pico-8 play session: hold → + tap 🅾

[t = 2 s] hold → ~2s, tap 🅾 ~4×
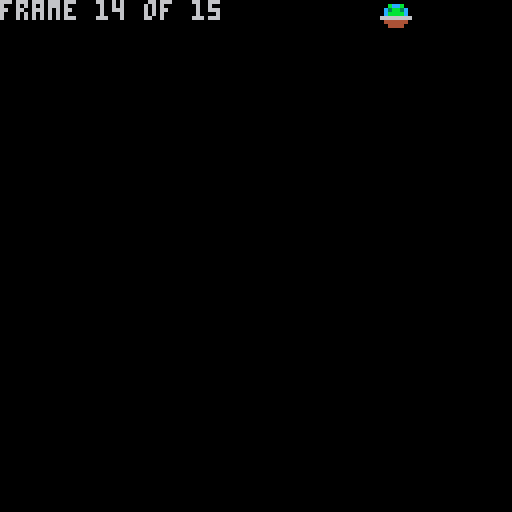
[t = 4 s] hold → ~4s, tap 🅾 ~7×
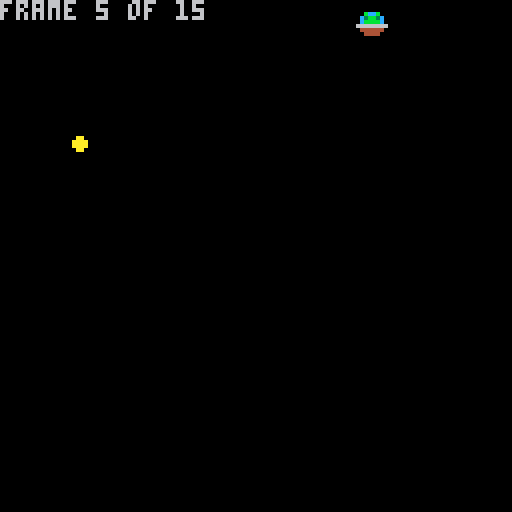
[t = 6 s] hold → ~6s, tap 🅾 ~10×
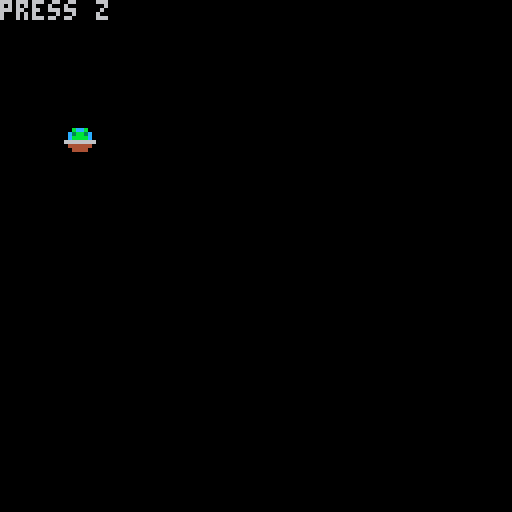
[t = 8 s] hold → ~8s, tap 🅾 ~14×
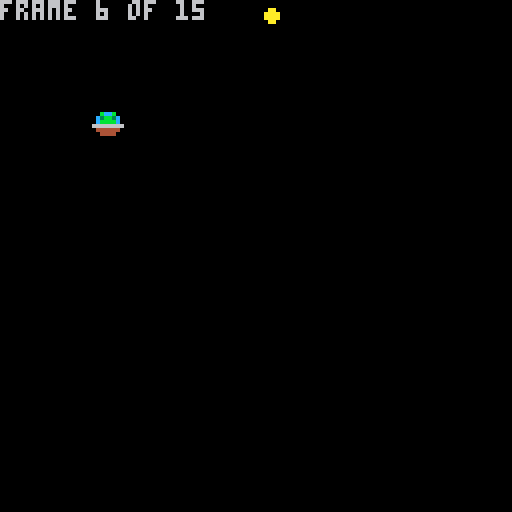

pico-8 cartridge
version 8
__lua__
-- tweening & easing functions
-- by matt sephton

-- [redacted]
-- http://gizma.com/easing/
-- https://github.com/kikito/tween.lua/blob/master/tween.lua
-- http://forum.multitheftauto.com/viewtopic.php?f=108&t=75895

actor = {} --all actors in world

fps = 30

function make_actor(x, y)
 a={}
 a.x = x
 a.y = y
 a.dx = 0
 a.dy = 0

 a.spr = 0
 a.shadow = 1

 a.ox = 0
 a.oy = 0
 a.tx = x
 a.ty = y
 a.tduration = 0
 a.tcount = 0
 
 add(actor,a)
 
 return a
end

function _init()
  srand(42)
  
 -- make a bubble
 bubble = make_actor(60,60)
end

function _update()
  if btn(4) and bubble.tduration == 0 then
    set_tween_for_actor(bubble, random(15)*8, random(15)*8, 0.5)
  end
 foreach(actor, move_actor)
end

function _draw()
 cls()
 foreach(actor, draw_actor)
 
 if (bubble.tduration != 0) then
   print("frame ".. bubble.tcount .." of ".. bubble.tduration)
 else
   print("press z")
 end
end

function random(n)
  return flr(rnd(n))
end

function draw_actor(a)
 local sx = a.x
 local sy = a.y
 local tx = a.tx
 local ty = a.ty

 if (tx > 0 or ty > 0) spr(a.shadow, tx, ty)

 spr(a.spr, sx, sy)
end

function set_tween_for_actor(a, x,y, d)
  a.tx = x
  a.ty = y
  a.tduration = flr(d * fps)
  a.dx = (a.tx - a.x)
  a.dy = (a.ty - a.y)

  a.ox = a.x
  a.oy = a.y
end

function move_actor(a)
 if (flr(a.tduration) > 0) then
   local easing = 1

   a.x = ease_in_out_cubic(a.tcount, a.ox, a.dx, a.tduration)
   a.y = ease_in_out_cubic(a.tcount, a.oy, a.dy, a.tduration)
 
   a.tcount += 1
 
   if (a.tcount >= a.tduration) then
     a.dx = 0
     a.dy = 0
     a.ox = 0
     a.oy = 0
     a.tx = 0
     a.ty = 0
     a.tduration = 0
     a.tcount = 0
   end
   
 else
   a.x += a.dx
   a.y += a.dy
 end
end

function pow(a,b)
  return a ^ b
end

sqrt0 = sqrt
function sqrt(n)
  if (n <= 0) return 0
  if (n >= 32761) return 181.0
  return sqrt0(n)
end

-- order of steepness
-- linear, sine, quad, cubic, quartic, quintic, expo, circ

function linear(t,b,c,d)  -- simple linear tweening - no easing, no acceleration
  return c*t/d + b
end


function ease_in_quad(t,b,c,d)  -- quadratic easing in - accelerating from zero velocity
  t /= d
  return c*t*t + b
end

function ease_out_quad(t,b,c,d)  -- quadratic easing out - decelerating to zero velocity
  t /= d
  return -c * t*(t-2) + b
end

function ease_in_out_quad(t,b,c,d)  -- quadratic easing in/out - acceleration until halfway, then deceleration
  t /= d/2
  if (t < 1) return c/2*t*t + b
  t -= 1
  return -c/2 * (t*(t-2) - 1) + b
end


function ease_in_cubic(t,b,c,d)  -- cubic easing in - accelerating from zero velocity
  t /= d
  return c*t*t*t + b
end

function ease_out_cubic(t,b,c,d)  -- cubic easing out - decelerating to zero velocity
  t /= d
  t -= 1
  return c*(t*t*t + 1) + b
end

function ease_in_out_cubic(t,b,c,d)  -- cubic easing in/out - acceleration until halfway, then deceleration
  t /= d/2
  if (t < 1) return c/2*t*t*t + b
  t -= 2
  return c/2*(t*t*t + 2) + b
end


function ease_in_quartic(t,b,c,d) -- quartic easing in - accelerating from zero velocity
  t /= d
  return c*t*t*t*t + b
end

function ease_out_quartic(t,b,c,d) -- quartic easing out - decelerating to zero velocity
  t /= d
  t -= 1
  return -c * (t*t*t*t - 1) + b
end

function ease_in_out_quartic(t,b,c,d) -- quartic easing in/out - acceleration until halfway, then deceleration
  t /= d/2
  if (t < 1) return c/2*t*t*t*t + b
  t -= 2
  return -c/2 * (t*t*t*t - 2) + b
end


function ease_in_quintic(t,b,c,d) -- quintic easing in - accelerating from zero velocity
  t /= d
  return c*t*t*t*t*t + b
end

function ease_out_quintic(t,b,c,d) -- quintic easing out - decelerating to zero velocity
  t /= d
  t -= 1
  return c*(t*t*t*t*t + 1) + b
end

function ease_in_out_quintic(t,b,c,d) -- quintic easing in/out - acceleration until halfway, then deceleration
  t /= d/2
  if (t < 1) return c/2*t*t*t*t*t + b
  t -= 2
  return c/2*(t*t*t*t*t + 2) + b
end


--TO FIX
function ease_in_sine(t,b,c,d) -- sinusoidal easing in - accelerating from zero velocity
  return c * (1 - cos(t/d/4)) + b
end

function ease_out_sine(t,b,c,d) -- sinusoidal easing out - decelerating to zero velocity
  return c * -sin(t/d/4) + b
end

function ease_in_out_sine(t,b,c,d) -- sinusoidal easing in/out - accelerating until halfway, then decelerating
  return c/2 * (1 - cos(t/d/2)) + b
end


--TO FIX
function ease_in_expo(t,b,c,d) -- exponential easing in - accelerating from zero velocity
  return c * pow(2, 10 * (t/d - 1)) + b
end

--requires higher precision
function ease_out_expo(t,b,c,d) -- exponential easing out - decelerating to zero velocity
  return c * (-pow(2, -10 * t/d) + 1) + b
end

--requires higher precision
function ease_in_out_expo(t,b,c,d) -- exponential easing in/out - accelerating until halfway, then decelerating
  t = t/(d/2)
  if t<1 then
    return c/2*2^(10*(t-1))+b
  end
  t = t-1
  return c/2*(-2^(-10*t)+2)+b
end


--TO FIX
function ease_in_circ(t,b,c,d) -- circular easing in - accelerating from zero velocity
  t /= d
  return -c * (sqrt(1 - t*t) - 1) + b
end

--requires higher precision
function ease_out_circ(t,b,c,d) -- circular easing out - decelerating to zero velocity
  t /= d
  t = t - 1
  return c * sqrt(1 - t*t) + b
end

--requires higher precision
function ease_in_out_circ(t,b,c,d) -- circular easing in/out - acceleration until halfway, then deceleration
  t = t / d * 2
  if t < 1 then return -c / 2 * (sqrt(1 - t * t) - 1) + b end
  t = t - 2
  return c / 2 * (sqrt(1 - t * t) + 1) + b
end
__gfx__
00000000000000000000000000000000000000000000000000000000000000000000000000000000000000000000000000000000000000000000000000000000
00bccb00000000000000000000000000000000000000000000000000000000000000000000000000000000000000000000000000000000000000000000000000
0c3bb3c0000aa0000000000000000000000000000000000000000000000000000000000000000000000000000000000000000000000000000000000000000000
0cbbbbc000aaaa000000000000000000000000000000000000000000000000000000000000000000000000000000000000000000000000000000000000000000
6666666600aaaa000000000000000000000000000000000000000000000000000000000000000000000000000000000000000000000000000000000000000000
04444440000aa0000000000000000000000000000000000000000000000000000000000000000000000000000000000000000000000000000000000000000000
00444400000000000000000000000000000000000000000000000000000000000000000000000000000000000000000000000000000000000000000000000000
00000000000000000000000000000000000000000000000000000000000000000000000000000000000000000000000000000000000000000000000000000000
00000000000000000000000000000000000000000000000000000000000000000000000000000000000000000000000000000000000000000000000000000000
00000000000000000000000000000000000000000000000000000000000000000000000000000000000000000000000000000000000000000000000000000000
00000000000000000000000000000000000000000000000000000000000000000000000000000000000000000000000000000000000000000000000000000000
00000000000000000000000000000000000000000000000000000000000000000000000000000000000000000000000000000000000000000000000000000000
00000000000000000000000000000000000000000000000000000000000000000000000000000000000000000000000000000000000000000000000000000000
00000000000000000000000000000000000000000000000000000000000000000000000000000000000000000000000000000000000000000000000000000000
00000000000000000000000000000000000000000000000000000000000000000000000000000000000000000000000000000000000000000000000000000000
00000000000000000000000000000000000000000000000000000000000000000000000000000000000000000000000000000000000000000000000000000000
00000000000000000000000000000000000000000000000000000000000000000000000000000000000000000000000000000000000000000000000000000000
00000000000000000000000000000000000000000000000000000000000000000000000000000000000000000000000000000000000000000000000000000000
00000000000000000000000000000000000000000000000000000000000000000000000000000000000000000000000000000000000000000000000000000000
00000000000000000000000000000000000000000000000000000000000000000000000000000000000000000000000000000000000000000000000000000000
00000000000000000000000000000000000000000000000000000000000000000000000000000000000000000000000000000000000000000000000000000000
00000000000000000000000000000000000000000000000000000000000000000000000000000000000000000000000000000000000000000000000000000000
00000000000000000000000000000000000000000000000000000000000000000000000000000000000000000000000000000000000000000000000000000000
00000000000000000000000000000000000000000000000000000000000000000000000000000000000000000000000000000000000000000000000000000000
00000000000000000000000000000000000000000000000000000000000000000000000000000000000000000000000000000000000000000000000000000000
00000000000000000000000000000000000000000000000000000000000000000000000000000000000000000000000000000000000000000000000000000000
00000000000000000000000000000000000000000000000000000000000000000000000000000000000000000000000000000000000000000000000000000000
00000000000000000000000000000000000000000000000000000000000000000000000000000000000000000000000000000000000000000000000000000000
00000000000000000000000000000000000000000000000000000000000000000000000000000000000000000000000000000000000000000000000000000000
00000000000000000000000000000000000000000000000000000000000000000000000000000000000000000000000000000000000000000000000000000000
00000000000000000000000000000000000000000000000000000000000000000000000000000000000000000000000000000000000000000000000000000000
00000000000000000000000000000000000000000000000000000000000000000000000000000000000000000000000000000000000000000000000000000000
00000000000000000000000000000000000000000000000000000000000000000000000000000000000000000000000000000000000000000000000000000000
00000000000000000000000000000000000000000000000000000000000000000000000000000000000000000000000000000000000000000000000000000000
00000000000000000000000000000000000000000000000000000000000000000000000000000000000000000000000000000000000000000000000000000000
00000000000000000000000000000000000000000000000000000000000000000000000000000000000000000000000000000000000000000000000000000000
00000000000000000000000000000000000000000000000000000000000000000000000000000000000000000000000000000000000000000000000000000000
00000000000000000000000000000000000000000000000000000000000000000000000000000000000000000000000000000000000000000000000000000000
00000000000000000000000000000000000000000000000000000000000000000000000000000000000000000000000000000000000000000000000000000000
00000000000000000000000000000000000000000000000000000000000000000000000000000000000000000000000000000000000000000000000000000000
00000000000000000000000000000000000000000000000000000000000000000000000000000000000000000000000000000000000000000000000000000000
00000000000000000000000000000000000000000000000000000000000000000000000000000000000000000000000000000000000000000000000000000000
00000000000000000000000000000000000000000000000000000000000000000000000000000000000000000000000000000000000000000000000000000000
00000000000000000000000000000000000000000000000000000000000000000000000000000000000000000000000000000000000000000000000000000000
00000000000000000000000000000000000000000000000000000000000000000000000000000000000000000000000000000000000000000000000000000000
00000000000000000000000000000000000000000000000000000000000000000000000000000000000000000000000000000000000000000000000000000000
00000000000000000000000000000000000000000000000000000000000000000000000000000000000000000000000000000000000000000000000000000000
00000000000000000000000000000000000000000000000000000000000000000000000000000000000000000000000000000000000000000000000000000000
00000000000000000000000000000000000000000000000000000000000000000000000000000000000000000000000000000000000000000000000000000000
00000000000000000000000000000000000000000000000000000000000000000000000000000000000000000000000000000000000000000000000000000000
00000000000000000000000000000000000000000000000000000000000000000000000000000000000000000000000000000000000000000000000000000000
00000000000000000000000000000000000000000000000000000000000000000000000000000000000000000000000000000000000000000000000000000000
00000000000000000000000000000000000000000000000000000000000000000000000000000000000000000000000000000000000000000000000000000000
00000000000000000000000000000000000000000000000000000000000000000000000000000000000000000000000000000000000000000000000000000000
00000000000000000000000000000000000000000000000000000000000000000000000000000000000000000000000000000000000000000000000000000000
00000000000000000000000000000000000000000000000000000000000000000000000000000000000000000000000000000000000000000000000000000000
00000000000000000000000000000000000000000000000000000000000000000000000000000000000000000000000000000000000000000000000000000000
00000000000000000000000000000000000000000000000000000000000000000000000000000000000000000000000000000000000000000000000000000000
00000000000000000000000000000000000000000000000000000000000000000000000000000000000000000000000000000000000000000000000000000000
00000000000000000000000000000000000000000000000000000000000000000000000000000000000000000000000000000000000000000000000000000000
00000000000000000000000000000000000000000000000000000000000000000000000000000000000000000000000000000000000000000000000000000000
00000000000000000000000000000000000000000000000000000000000000000000000000000000000000000000000000000000000000000000000000000000
00000000000000000000000000000000000000000000000000000000000000000000000000000000000000000000000000000000000000000000000000000000
00000000000000000000000000000000000000000000000000000000000000000000000000000000000000000000000000000000000000000000000000000000
00000000000000000000000000000000000000000000000000000000000000000000000000000000000000000000000000000000000000000000000000000000
00000000000000000000000000000000000000000000000000000000000000000000000000000000000000000000000000000000000000000000000000000000
00000000000000000000000000000000000000000000000000000000000000000000000000000000000000000000000000000000000000000000000000000000
00000000000000000000000000000000000000000000000000000000000000000000000000000000000000000000000000000000000000000000000000000000
00000000000000000000000000000000000000000000000000000000000000000000000000000000000000000000000000000000000000000000000000000000
00000000000000000000000000000000000000000000000000000000000000000000000000000000000000000000000000000000000000000000000000000000
00000000000000000000000000000000000000000000000000000000000000000000000000000000000000000000000000000000000000000000000000000000
00000000000000000000000000000000000000000000000000000000000000000000000000000000000000000000000000000000000000000000000000000000
00000000000000000000000000000000000000000000000000000000000000000000000000000000000000000000000000000000000000000000000000000000
00000000000000000000000000000000000000000000000000000000000000000000000000000000000000000000000000000000000000000000000000000000
00000000000000000000000000000000000000000000000000000000000000000000000000000000000000000000000000000000000000000000000000000000
00000000000000000000000000000000000000000000000000000000000000000000000000000000000000000000000000000000000000000000000000000000
00000000000000000000000000000000000000000000000000000000000000000000000000000000000000000000000000000000000000000000000000000000
00000000000000000000000000000000000000000000000000000000000000000000000000000000000000000000000000000000000000000000000000000000
00000000000000000000000000000000000000000000000000000000000000000000000000000000000000000000000000000000000000000000000000000000
00000000000000000000000000000000000000000000000000000000000000000000000000000000000000000000000000000000000000000000000000000000
00000000000000000000000000000000000000000000000000000000000000000000000000000000000000000000000000000000000000000000000000000000
00000000000000000000000000000000000000000000000000000000000000000000000000000000000000000000000000000000000000000000000000000000
00000000000000000000000000000000000000000000000000000000000000000000000000000000000000000000000000000000000000000000000000000000
00000000000000000000000000000000000000000000000000000000000000000000000000000000000000000000000000000000000000000000000000000000
00000000000000000000000000000000000000000000000000000000000000000000000000000000000000000000000000000000000000000000000000000000
00000000000000000000000000000000000000000000000000000000000000000000000000000000000000000000000000000000000000000000000000000000
00000000000000000000000000000000000000000000000000000000000000000000000000000000000000000000000000000000000000000000000000000000
00000000000000000000000000000000000000000000000000000000000000000000000000000000000000000000000000000000000000000000000000000000
00000000000000000000000000000000000000000000000000000000000000000000000000000000000000000000000000000000000000000000000000000000
00000000000000000000000000000000000000000000000000000000000000000000000000000000000000000000000000000000000000000000000000000000
00000000000000000000000000000000000000000000000000000000000000000000000000000000000000000000000000000000000000000000000000000000
00000000000000000000000000000000000000000000000000000000000000000000000000000000000000000000000000000000000000000000000000000000
00000000000000000000000000000000000000000000000000000000000000000000000000000000000000000000000000000000000000000000000000000000
00000000000000000000000000000000000000000000000000000000000000000000000000000000000000000000000000000000000000000000000000000000
00000000000000000000000000000000000000000000000000000000000000000000000000000000000000000000000000000000000000000000000000000000
00000000000000000000000000000000000000000000000000000000000000000000000000000000000000000000000000000000000000000000000000000000
00000000000000000000000000000000000000000000000000000000000000000000000000000000000000000000000000000000000000000000000000000000
00000000000000000000000000000000000000000000000000000000000000000000000000000000000000000000000000000000000000000000000000000000
00000000000000000000000000000000000000000000000000000000000000000000000000000000000000000000000000000000000000000000000000000000
00000000000000000000000000000000000000000000000000000000000000000000000000000000000000000000000000000000000000000000000000000000
00000000000000000000000000000000000000000000000000000000000000000000000000000000000000000000000000000000000000000000000000000000
00000000000000000000000000000000000000000000000000000000000000000000000000000000000000000000000000000000000000000000000000000000
00000000000000000000000000000000000000000000000000000000000000000000000000000000000000000000000000000000000000000000000000000000
00000000000000000000000000000000000000000000000000000000000000000000000000000000000000000000000000000000000000000000000000000000
00000000000000000000000000000000000000000000000000000000000000000000000000000000000000000000000000000000000000000000000000000000
00000000000000000000000000000000000000000000000000000000000000000000000000000000000000000000000000000000000000000000000000000000
00000000000000000000000000000000000000000000000000000000000000000000000000000000000000000000000000000000000000000000000000000000
00000000000000000000000000000000000000000000000000000000000000000000000000000000000000000000000000000000000000000000000000000000
00000000000000000000000000000000000000000000000000000000000000000000000000000000000000000000000000000000000000000000000000000000
00000000000000000000000000000000000000000000000000000000000000000000000000000000000000000000000000000000000000000000000000000000
00000000000000000000000000000000000000000000000000000000000000000000000000000000000000000000000000000000000000000000000000000000
00000000000000000000000000000000000000000000000000000000000000000000000000000000000000000000000000000000000000000000000000000000
00000000000000000000000000000000000000000000000000000000000000000000000000000000000000000000000000000000000000000000000000000000
00000000000000000000000000000000000000000000000000000000000000000000000000000000000000000000000000000000000000000000000000000000
00000000000000000000000000000000000000000000000000000000000000000000000000000000000000000000000000000000000000000000000000000000
00000000000000000000000000000000000000000000000000000000000000000000000000000000000000000000000000000000000000000000000000000000
00000000000000000000000000000000000000000000000000000000000000000000000000000000000000000000000000000000000000000000000000000000
00000000000000000000000000000000000000000000000000000000000000000000000000000000000000000000000000000000000000000000000000000000
00000000000000000000000000000000000000000000000000000000000000000000000000000000000000000000000000000000000000000000000000000000
00000000000000000000000000000000000000000000000000000000000000000000000000000000000000000000000000000000000000000000000000000000
00000000000000000000000000000000000000000000000000000000000000000000000000000000000000000000000000000000000000000000000000000000
00000000000000000000000000000000000000000000000000000000000000000000000000000000000000000000000000000000000000000000000000000000
00000000000000000000000000000000000000000000000000000000000000000000000000000000000000000000000000000000000000000000000000000000
00000000000000000000000000000000000000000000000000000000000000000000000000000000000000000000000000000000000000000000000000000000
00000000000000000000000000000000000000000000000000000000000000000000000000000000000000000000000000000000000000000000000000000000
00000000000000000000000000000000000000000000000000000000000000000000000000000000000000000000000000000000000000000000000000000000
00000000000000000000000000000000000000000000000000000000000000000000000000000000000000000000000000000000000000000000000000000000
00000000000000000000000000000000000000000000000000000000000000000000000000000000000000000000000000000000000000000000000000000000
__gff__
0000000000000000000000000000000000000000000000000000000000000000000000000000000000000000000000000000000000000000000000000000000000000000000000000000000000000000000000000000000000000000000000000000000000000000000000000000000000000000000000000000000000000000
0000000000000000000000000000000000000000000000000000000000000000000000000000000000000000000000000000000000000000000000000000000000000000000000000000000000000000000000000000000000000000000000000000000000000000000000000000000000000000000000000000000000000000
__map__
0000000000000000000000000000000000000000000000000000000000000000000000000000000000000000000000000000000000000000000000000000000000000000000000000000000000000000000000000000000000000000000000000000000000000000000000000000000000000000000000000000000000000000
0000000000000000000000000000000000000000000000000000000000000000000000000000000000000000000000000000000000000000000000000000000000000000000000000000000000000000000000000000000000000000000000000000000000000000000000000000000000000000000000000000000000000000
0000000000000000000000000000000000000000000000000000000000000000000000000000000000000000000000000000000000000000000000000000000000000000000000000000000000000000000000000000000000000000000000000000000000000000000000000000000000000000000000000000000000000000
0000000000000000000000000000000000000000000000000000000000000000000000000000000000000000000000000000000000000000000000000000000000000000000000000000000000000000000000000000000000000000000000000000000000000000000000000000000000000000000000000000000000000000
0000000000000000000000000000000000000000000000000000000000000000000000000000000000000000000000000000000000000000000000000000000000000000000000000000000000000000000000000000000000000000000000000000000000000000000000000000000000000000000000000000000000000000
0000000000000000000000000000000000000000000000000000000000000000000000000000000000000000000000000000000000000000000000000000000000000000000000000000000000000000000000000000000000000000000000000000000000000000000000000000000000000000000000000000000000000000
0000000000000000000000000000000000000000000000000000000000000000000000000000000000000000000000000000000000000000000000000000000000000000000000000000000000000000000000000000000000000000000000000000000000000000000000000000000000000000000000000000000000000000
0000000000000000000000000000000000000000000000000000000000000000000000000000000000000000000000000000000000000000000000000000000000000000000000000000000000000000000000000000000000000000000000000000000000000000000000000000000000000000000000000000000000000000
0000000000000000000000000000000000000000000000000000000000000000000000000000000000000000000000000000000000000000000000000000000000000000000000000000000000000000000000000000000000000000000000000000000000000000000000000000000000000000000000000000000000000000
0000000000000000000000000000000000000000000000000000000000000000000000000000000000000000000000000000000000000000000000000000000000000000000000000000000000000000000000000000000000000000000000000000000000000000000000000000000000000000000000000000000000000000
0000000000000000000000000000000000000000000000000000000000000000000000000000000000000000000000000000000000000000000000000000000000000000000000000000000000000000000000000000000000000000000000000000000000000000000000000000000000000000000000000000000000000000
0000000000000000000000000000000000000000000000000000000000000000000000000000000000000000000000000000000000000000000000000000000000000000000000000000000000000000000000000000000000000000000000000000000000000000000000000000000000000000000000000000000000000000
0000000000000000000000000000000000000000000000000000000000000000000000000000000000000000000000000000000000000000000000000000000000000000000000000000000000000000000000000000000000000000000000000000000000000000000000000000000000000000000000000000000000000000
0000000000000000000000000000000000000000000000000000000000000000000000000000000000000000000000000000000000000000000000000000000000000000000000000000000000000000000000000000000000000000000000000000000000000000000000000000000000000000000000000000000000000000
0000000000000000000000000000000000000000000000000000000000000000000000000000000000000000000000000000000000000000000000000000000000000000000000000000000000000000000000000000000000000000000000000000000000000000000000000000000000000000000000000000000000000000
0000000000000000000000000000000000000000000000000000000000000000000000000000000000000000000000000000000000000000000000000000000000000000000000000000000000000000000000000000000000000000000000000000000000000000000000000000000000000000000000000000000000000000
0000000000000000000000000000000000000000000000000000000000000000000000000000000000000000000000000000000000000000000000000000000000000000000000000000000000000000000000000000000000000000000000000000000000000000000000000000000000000000000000000000000000000000
0000000000000000000000000000000000000000000000000000000000000000000000000000000000000000000000000000000000000000000000000000000000000000000000000000000000000000000000000000000000000000000000000000000000000000000000000000000000000000000000000000000000000000
0000000000000000000000000000000000000000000000000000000000000000000000000000000000000000000000000000000000000000000000000000000000000000000000000000000000000000000000000000000000000000000000000000000000000000000000000000000000000000000000000000000000000000
0000000000000000000000000000000000000000000000000000000000000000000000000000000000000000000000000000000000000000000000000000000000000000000000000000000000000000000000000000000000000000000000000000000000000000000000000000000000000000000000000000000000000000
0000000000000000000000000000000000000000000000000000000000000000000000000000000000000000000000000000000000000000000000000000000000000000000000000000000000000000000000000000000000000000000000000000000000000000000000000000000000000000000000000000000000000000
0000000000000000000000000000000000000000000000000000000000000000000000000000000000000000000000000000000000000000000000000000000000000000000000000000000000000000000000000000000000000000000000000000000000000000000000000000000000000000000000000000000000000000
0000000000000000000000000000000000000000000000000000000000000000000000000000000000000000000000000000000000000000000000000000000000000000000000000000000000000000000000000000000000000000000000000000000000000000000000000000000000000000000000000000000000000000
0000000000000000000000000000000000000000000000000000000000000000000000000000000000000000000000000000000000000000000000000000000000000000000000000000000000000000000000000000000000000000000000000000000000000000000000000000000000000000000000000000000000000000
0000000000000000000000000000000000000000000000000000000000000000000000000000000000000000000000000000000000000000000000000000000000000000000000000000000000000000000000000000000000000000000000000000000000000000000000000000000000000000000000000000000000000000
0000000000000000000000000000000000000000000000000000000000000000000000000000000000000000000000000000000000000000000000000000000000000000000000000000000000000000000000000000000000000000000000000000000000000000000000000000000000000000000000000000000000000000
0000000000000000000000000000000000000000000000000000000000000000000000000000000000000000000000000000000000000000000000000000000000000000000000000000000000000000000000000000000000000000000000000000000000000000000000000000000000000000000000000000000000000000
0000000000000000000000000000000000000000000000000000000000000000000000000000000000000000000000000000000000000000000000000000000000000000000000000000000000000000000000000000000000000000000000000000000000000000000000000000000000000000000000000000000000000000
0000000000000000000000000000000000000000000000000000000000000000000000000000000000000000000000000000000000000000000000000000000000000000000000000000000000000000000000000000000000000000000000000000000000000000000000000000000000000000000000000000000000000000
0000000000000000000000000000000000000000000000000000000000000000000000000000000000000000000000000000000000000000000000000000000000000000000000000000000000000000000000000000000000000000000000000000000000000000000000000000000000000000000000000000000000000000
0000000000000000000000000000000000000000000000000000000000000000000000000000000000000000000000000000000000000000000000000000000000000000000000000000000000000000000000000000000000000000000000000000000000000000000000000000000000000000000000000000000000000000
0000000000000000000000000000000000000000000000000000000000000000000000000000000000000000000000000000000000000000000000000000000000000000000000000000000000000000000000000000000000000000000000000000000000000000000000000000000000000000000000000000000000000000
